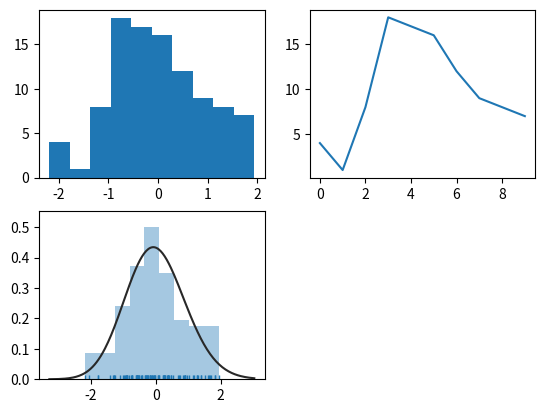

The script that saved this image:
from scipy import stats
import matplotlib.pyplot as plt
import numpy as np
import seaborn as sns

arr = np.random.normal(size=100)

# plot histogram
plt.subplot(221)
plt.hist(arr)

# obtain histogram data
plt.subplot(222)
hist, bin_edges = np.histogram(arr)
plt.plot(hist)

# fit histogram curve
plt.subplot(223)
sns.distplot(arr, kde=False, fit=stats.gamma, rug=True)
plt.show()